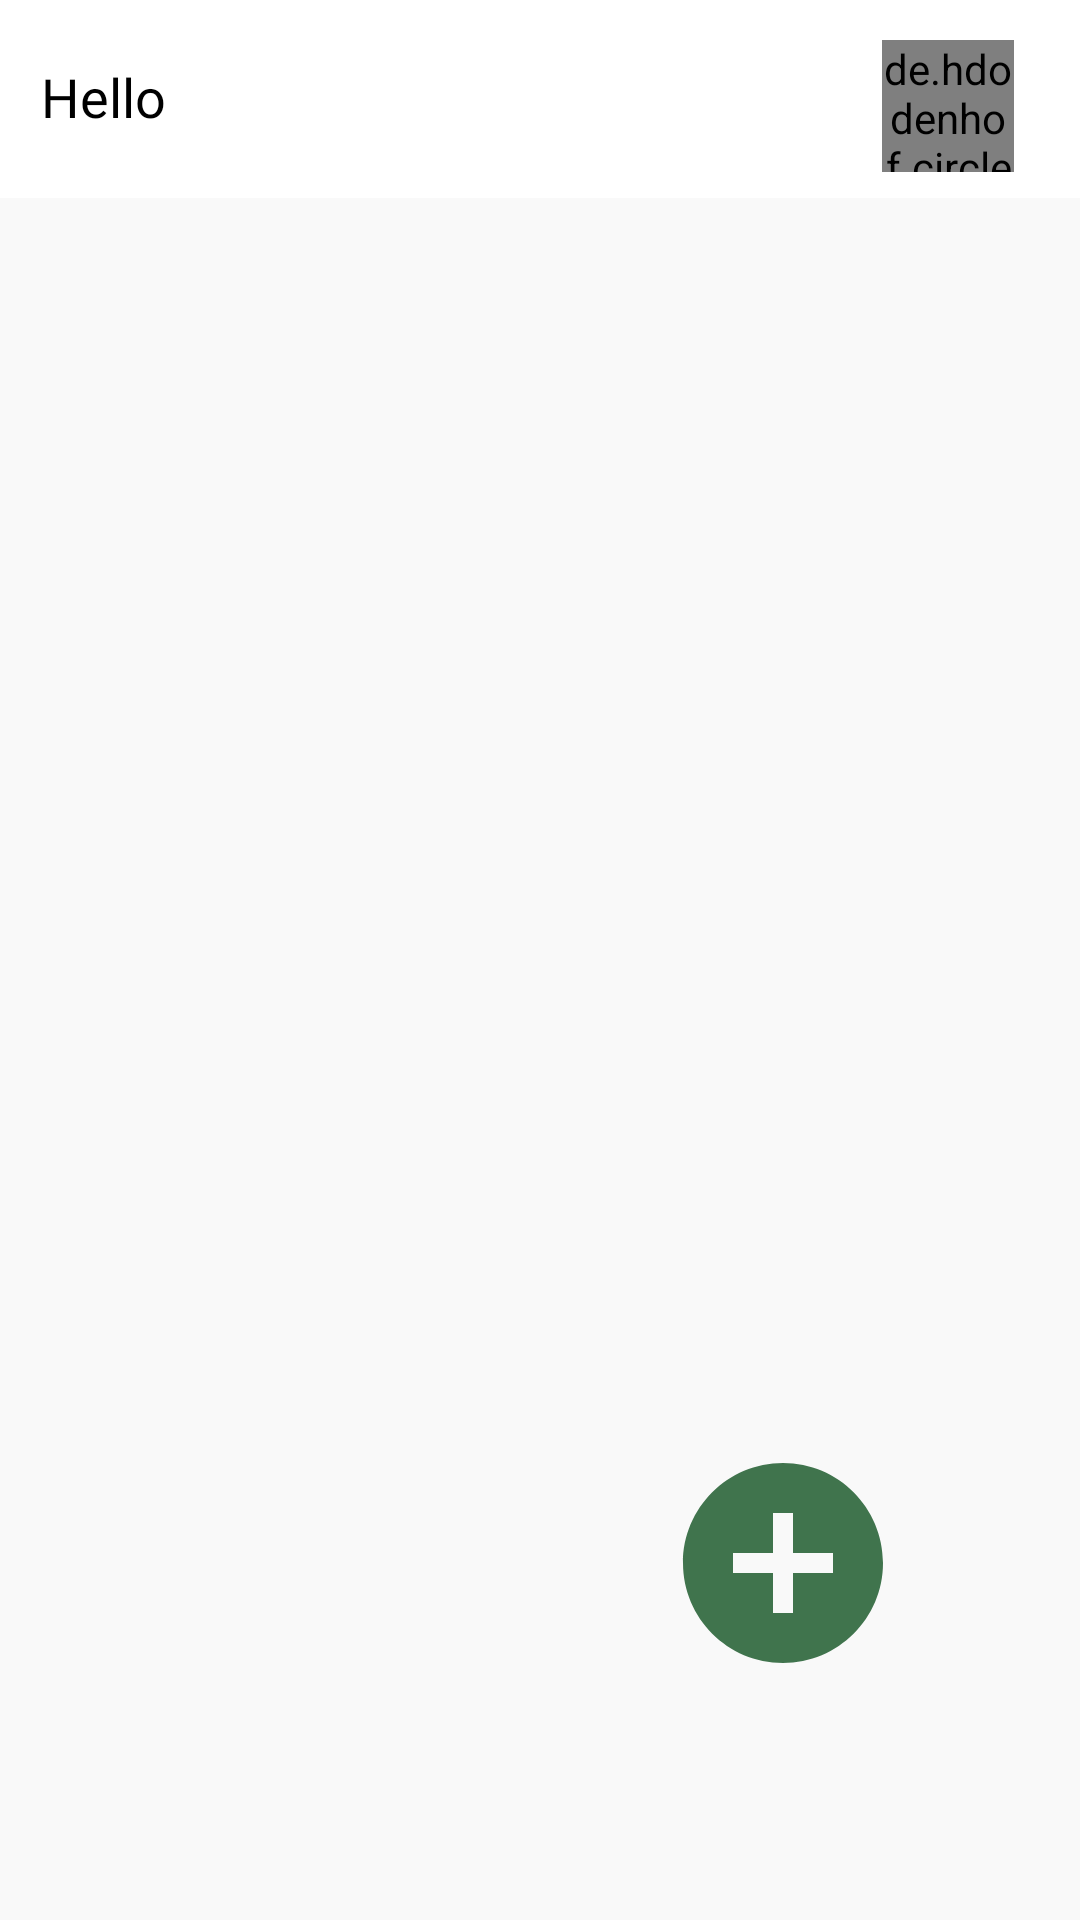

The Android layout XML behind this screen, and the referenced resources:
<!-- AndroidManifest.xml: application theme Theme.YourCMS -->
<!-- res/layout/fragment_show_number.xml -->
<?xml version="1.0" encoding="utf-8"?>
<androidx.constraintlayout.widget.ConstraintLayout xmlns:android="http://schemas.android.com/apk/res/android"
    xmlns:app="http://schemas.android.com/apk/res-auto"
    xmlns:tools="http://schemas.android.com/tools"
    android:layout_width="match_parent"
    android:layout_height="match_parent"
    >


    <TextView
        android:id="@+id/user_name"
        android:layout_width="wrap_content"
        android:layout_height="wrap_content"
        android:layout_marginTop="20dp"
        android:fontFamily="@font/poppins_medium"
        android:text="Hello"
        android:textColor="@color/black"

        android:textSize="18sp"
        app:layout_constraintEnd_toEndOf="parent"
        app:layout_constraintHorizontal_bias="0.043"
        app:layout_constraintStart_toStartOf="parent"
        app:layout_constraintTop_toTopOf="parent" />



    <de.hdodenhof.circleimageview.CircleImageView
        android:id="@+id/profile_icon"
        android:layout_width="44dp"
        android:layout_height="44dp"
        android:layout_gravity="center_vertical"
        android:layout_marginEnd="22dp"
        android:src="@drawable/person_icon"
        app:civ_border_color="#40744d"
        app:civ_border_width="2dp"
        app:layout_constraintBottom_toTopOf="@+id/recycler_view"
        app:layout_constraintEnd_toEndOf="parent"
        app:layout_constraintTop_toTopOf="parent"
        app:layout_constraintVertical_bias="0.3" />




    <androidx.recyclerview.widget.RecyclerView
        android:id="@+id/recycler_view"
        android:layout_width="match_parent"
        android:layout_height="match_parent"
        android:layout_marginTop="66dp"
        android:background="#f9f9f9"

        tools:listitem="@layout/contact_item"
        app:layout_constraintBottom_toBottomOf="parent"
        app:layout_constraintEnd_toEndOf="parent"
        app:layout_constraintHorizontal_bias="0.0"
        app:layout_constraintStart_toStartOf="parent"
        app:layout_constraintTop_toBottomOf="@+id/user_name" />

    <TextView
        android:id="@+id/add_contact"
        android:layout_width="80dp"
        android:layout_height="80dp"
        android:background="@drawable/add_icon"
        android:elevation="4dp"
        app:layout_constraintBottom_toBottomOf="parent"
        app:layout_constraintEnd_toEndOf="parent"
        app:layout_constraintHorizontal_bias="0.789"
        app:layout_constraintStart_toStartOf="parent"
        app:layout_constraintTop_toTopOf="parent"
        app:layout_constraintVertical_bias="0.859" />



</androidx.constraintlayout.widget.ConstraintLayout>
<!-- res/layout/contact_item.xml (included above) -->
<?xml version="1.0" encoding="utf-8"?>
<androidx.cardview.widget.CardView
        xmlns:android="http://schemas.android.com/apk/res/android"
        xmlns:tools="http://schemas.android.com/tools"
        xmlns:app="http://schemas.android.com/apk/res-auto"
        android:layout_width="match_parent"
        android:layout_height="100dp"
        app:cardCornerRadius="20dp"
        app:cardElevation="20dp"
    android:layout_marginBottom="6dp"
        android:layout_marginStart="20dp"
        android:layout_marginEnd="20dp"
        android:layout_marginTop="14dp"
        android:id="@+id/contact_item"

      >


        <de.hdodenhof.circleimageview.CircleImageView
            android:id="@+id/persen"
            android:layout_width="54dp"
            android:layout_height="54dp"
            android:layout_gravity="center_vertical"
            android:layout_marginStart="12dp"
            android:src="@drawable/person_icon"
            app:civ_border_color="#40744d"
            app:civ_border_width="2dp" />

        <TextView
            android:layout_width="wrap_content"
            android:layout_height="wrap_content"
            android:layout_marginStart="84dp"
            android:layout_marginTop="22dp"
            android:fontFamily="@font/poppins_medium"
            android:text="Name :"

            android:textSize="20sp" />

        <TextView
            android:id="@+id/contact_name"
            android:layout_width="wrap_content"
            android:layout_height="wrap_content"
            android:layout_marginStart="162dp"
            android:layout_marginTop="22dp"
            android:fontFamily="@font/poppins_medium"
            android:singleLine="true"
            android:text="Aditya Kumar"
            android:textSize="20sp" />


        <TextView
            android:layout_width="wrap_content"
            android:layout_height="wrap_content"
            android:layout_marginStart="84dp"
            android:layout_marginTop="52dp"
            android:fontFamily="@font/poppins_medium"
            android:text="Phone :"
            android:textSize="20sp" />

        <TextView
            android:id="@+id/contact_number"
            android:layout_width="wrap_content"
            android:layout_height="wrap_content"
            android:layout_marginStart="162dp"
            android:layout_marginTop="52dp"
            android:fontFamily="@font/poppins_medium"
            android:text="8979116063"
            android:textSize="20sp" />


    <de.hdodenhof.circleimageview.CircleImageView

        android:layout_width="24dp"
        android:layout_height="24dp"
        android:layout_gravity="end"
        android:layout_marginEnd="3dp"
        android:layout_marginTop="2dp"
        android:elevation="24dp"
        android:id="@+id/delete_item"
        android:src="@drawable/cancel_icon"
        app:civ_border_color="#40744d"
        app:civ_border_width="2dp"

 />

</androidx.cardview.widget.CardView>
<!-- resources referenced by this layout -->
<resources>
  <!-- drawable add_icon (drawable) -->
  <vector android:height="24dp" android:tint="#40744d"
      android:viewportHeight="24" android:viewportWidth="24"
      android:width="24dp" xmlns:android="http://schemas.android.com/apk/res/android">
      <path android:fillColor="@android:color/white" android:pathData="M12,2C6.48,2 2,6.48 2,12s4.48,10 10,10 10,-4.48 10,-10S17.52,2 12,2zM17,13h-4v4h-2v-4L7,13v-2h4L11,7h2v4h4v2z"/>
  </vector>
  <!-- drawable person_icon (drawable) -->
  <vector android:height="24dp" android:tint="#40744d"
      android:viewportHeight="24" android:viewportWidth="24"
      android:width="24dp" xmlns:android="http://schemas.android.com/apk/res/android">
      <path android:fillColor="@android:color/white" android:pathData="M12,12c2.21,0 4,-1.79 4,-4s-1.79,-4 -4,-4 -4,1.79 -4,4 1.79,4 4,4zM12,14c-2.67,0 -8,1.34 -8,4v2h16v-2c0,-2.66 -5.33,-4 -8,-4z"/>
  </vector>
  <style name="Theme.YourCMS" parent="Theme.MaterialComponents.Light.NoActionBar">
          
          <item name="android:forceDarkAllowed" tools:targetApi="q">false</item>
  
          <item name="colorPrimary">#6C8E74</item>
          <item name="colorPrimaryVariant">#40744d</item>
          <item name="colorOnPrimary">@color/white</item>
          
          <item name="colorSecondary">@color/teal_200</item>
          <item name="colorSecondaryVariant">@color/teal_700</item>
          <item name="colorOnSecondary">@color/black</item>
          
          <item name="android:statusBarColor">?attr/colorPrimaryVariant</item>
          
      </style>
  <!-- not gathered from this repository: default colours our renderer supplied (Android Studio template values) -->
  <color name="teal_200">#FF03DAC5</color>
  <color name="teal_700">#FF018786</color>
  <color name="black">#FF000000</color>
  <color name="white">#FFFFFFFF</color>
</resources>
